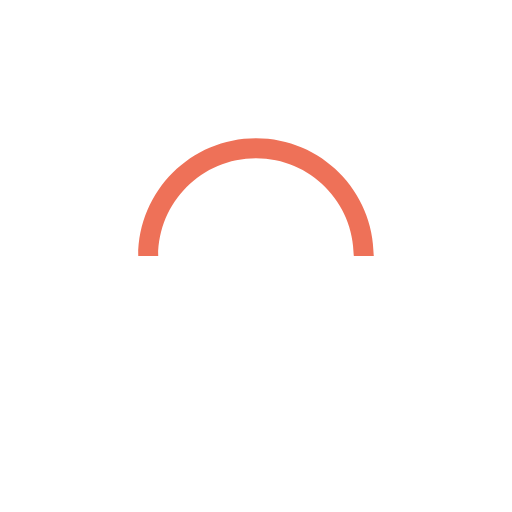
t = 0.00 s
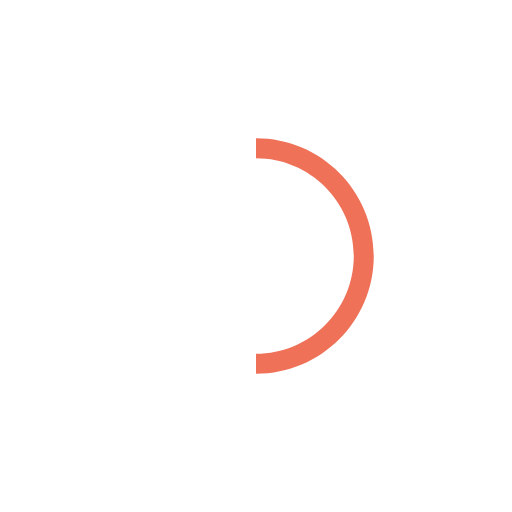
t = 0.25 s
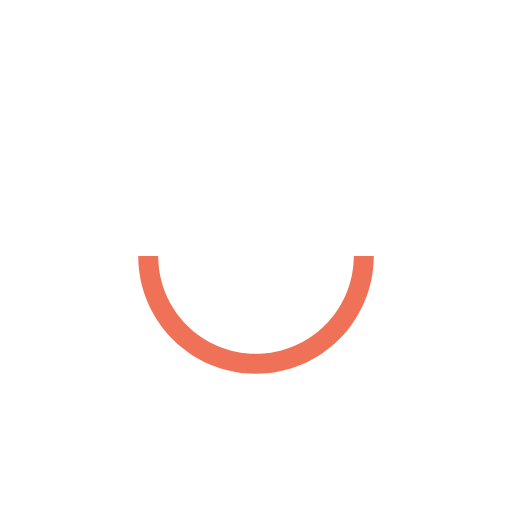
t = 0.50 s
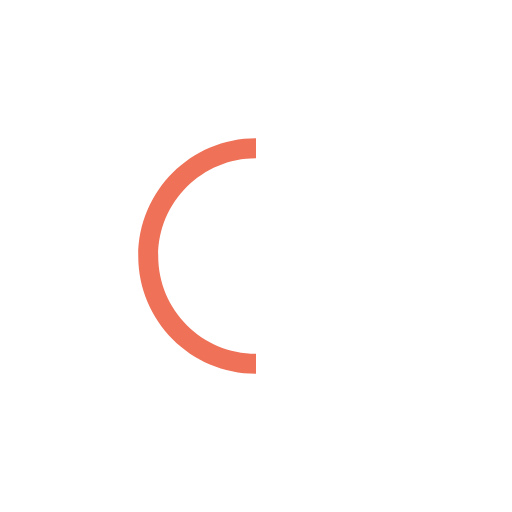
t = 0.75 s

The animated SVG that drew these frames (rendered in a browser with its animation timeline set to each time). Animation: 1 SMIL element (animateTransform=1); one cycle of 1.00 s, repeats indefinitely.

<svg version="1.1" id="L9" xmlns="http://www.w3.org/2000/svg" xmlns:xlink="http://www.w3.org/1999/xlink" x="0px" y="0px"
  viewBox="0 0 100 100" enable-background="new 0 0 0 0" xml:space="preserve">
    <path fill="#ee7158" d="M73,50c0-12.7-10.3-23-23-23S27,37.3,27,50 M30.9,50c0-10.5,8.5-19.1,19.1-19.1S69.1,39.5,69.1,50">
      <animateTransform 
         attributeName="transform" 
         attributeType="XML" 
         type="rotate"
         dur="1s" 
         from="0 50 50"
         to="360 50 50" 
         repeatCount="indefinite" />
  </path>
</svg>